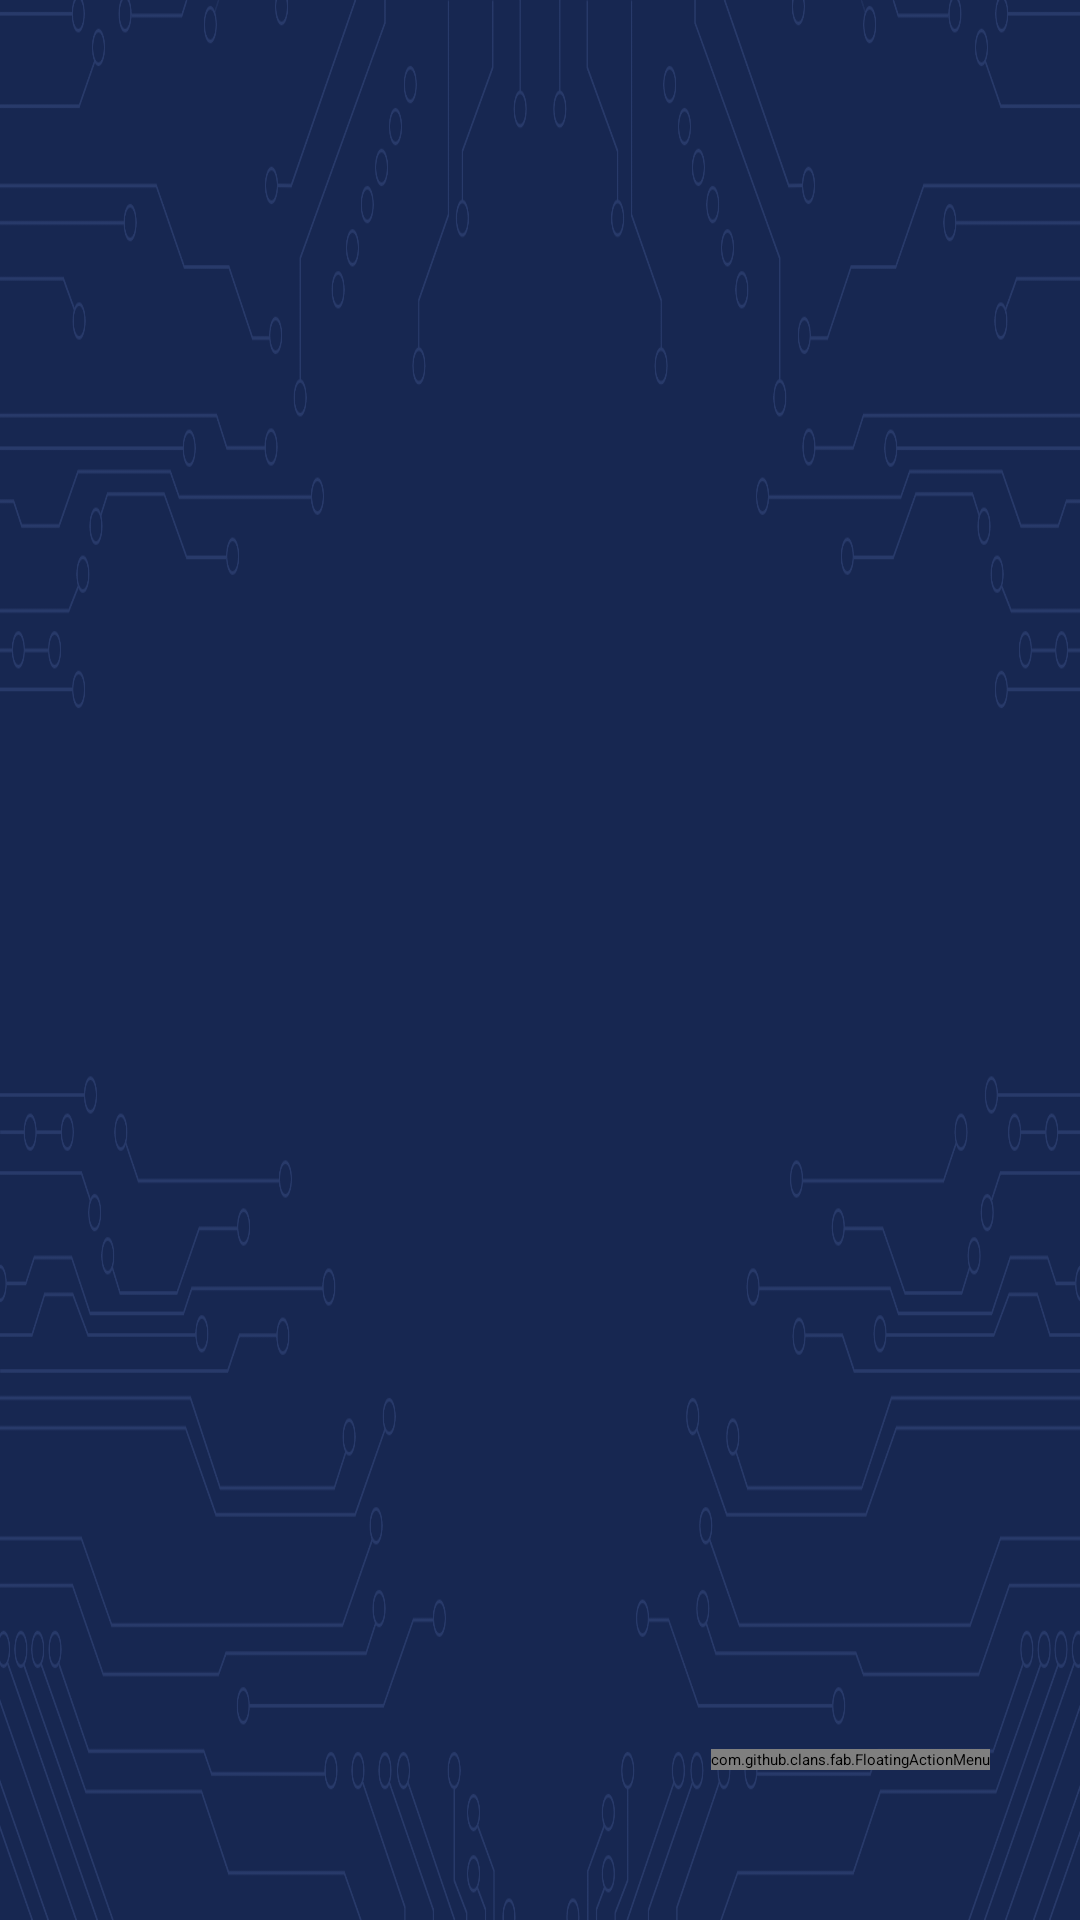

Reconstruct the res/layout file that produces this screen, plus the resources it refers to.
<!-- AndroidManifest.xml: application theme AppTheme -->
<!-- res/layout/activity_mode.xml -->
<?xml version="1.0" encoding="utf-8"?>
<LinearLayout xmlns:android="http://schemas.android.com/apk/res/android"
    xmlns:app="http://schemas.android.com/apk/res-auto"
    xmlns:tools="http://schemas.android.com/tools"
    android:layout_width="match_parent"
    android:layout_height="match_parent"
    android:orientation="vertical"
    android:background="@mipmap/activity_bg"
    tools:context=".activity.ModeActivity">

    <com.google.android.material.tabs.TabLayout
        android:id="@+id/tab_layout"
        android:layout_width="match_parent"
        android:layout_height="wrap_content"
        app:tabGravity="fill"
        app:tabMaxWidth="0dp"
        android:layout_marginTop="47dp"
        app:tabIndicatorColor="#00FFFE"
        app:tabSelectedTextColor="#00FFFE"
        app:tabTextColor="@color/text_color"
        app:tabIndicatorFullWidth="false"
        app:tabTextAppearance="@style/TabLayoutTextStyle"
        tools:ignore="MissingConstraints">

    </com.google.android.material.tabs.TabLayout>

<androidx.constraintlayout.widget.ConstraintLayout
    android:layout_width="match_parent"
    android:layout_height="match_parent">

    <androidx.viewpager.widget.ViewPager
        android:id="@+id/viewPager"
        android:layout_width="match_parent"
        android:layout_height="wrap_content"
        android:layout_marginTop="10dp"
        tools:ignore="MissingConstraints" />


    <include layout="@layout/float_menu" />
</androidx.constraintlayout.widget.ConstraintLayout>



</LinearLayout>
<!-- res/layout/float_menu.xml (included above) -->
<?xml version="1.0" encoding="utf-8"?>
<LinearLayout xmlns:android="http://schemas.android.com/apk/res/android"
    android:layout_width="match_parent"
    xmlns:fab="http://schemas.android.com/apk/res-auto"
    android:gravity="right|bottom"
    android:layout_height="match_parent">
    <com.github.clans.fab.FloatingActionMenu
        android:id="@+id/menu_yellow"
        android:layout_width="wrap_content"
        android:layout_height="wrap_content"
        fab:fab_colorNormal="@color/colorPrimary"
        fab:fab_colorPressed="@color/cardview_dark_background"
        android:layout_marginBottom="50dp"
        android:layout_marginRight="30dp">

        <com.github.clans.fab.FloatingActionButton
            android:id="@+id/open_door"
            style="@style/MenuButtonsStyle"
            android:layout_width="wrap_content"
            android:layout_height="wrap_content"
            android:tooltipText="@string/open_door"
            fab:fab_label="@string/open_door"

            android:src="@mipmap/icon" />

        <com.github.clans.fab.FloatingActionButton
            android:id="@+id/close_door"
            style="@style/MenuButtonsStyle"
            android:layout_width="wrap_content"
            android:layout_height="wrap_content"
            android:tooltipText="@string/close_door"
            fab:fab_label="@string/close_door"
            android:src="@mipmap/icon" />

        <com.github.clans.fab.FloatingActionButton
            android:id="@+id/sign_out_user"
            style="@style/MenuButtonsStyle"
            android:layout_width="wrap_content"
            android:layout_height="wrap_content"
            fab:fab_label="@string/other"

            android:tooltipText="@string/other"

            android:src="@mipmap/icon" />

    </com.github.clans.fab.FloatingActionMenu>
</LinearLayout>
<!-- resources referenced by this layout -->
<resources>
  <color name="colorPrimary">#172751</color>
  <color name="text_color">#878FBC</color>
  <!-- mipmap activity_bg: png bitmap (mipmap-xxxhdpi, 217825 bytes) -->
  <!-- mipmap icon: jpeg bitmap (mipmap-xxxhdpi, 5091 bytes) -->
  <string name="close_door">关闭车门</string>
  <string name="open_door">打开车门</string>
  <string name="other">退出当前用户</string>
  <style name="MenuButtonsStyle">
          <item name="fab_size">mini</item>
          <item name="fab_showAnimation">@anim/jump_from_down</item>
          <item name="fab_hideAnimation">@anim/jump_to_down</item>
          <item name="fab_shadowColor">#444</item>
          <item name="fab_colorNormal">#FFB805</item>
          <item name="fab_colorPressed">#F2AB00</item>
          <item name="fab_colorRipple">#D99200</item>
      </style>
  <style name="TabLayoutTextStyle">
          <item name="fontFamily">@font/pingfang</item>
          <item name="android:textSize">40dp</item>
      </style>
  <style name="AppTheme" parent="XUITheme.Tablet.Big">
          
          <item name="colorPrimary">@color/colorPrimary</item>
          <item name="colorPrimaryDark">@color/colorPrimaryDark</item>
          <item name="colorAccent">@color/colorAccent</item>
      </style>
  <color name="colorPrimaryDark">#172751</color>
  <color name="colorAccent">#172751</color>
</resources>
